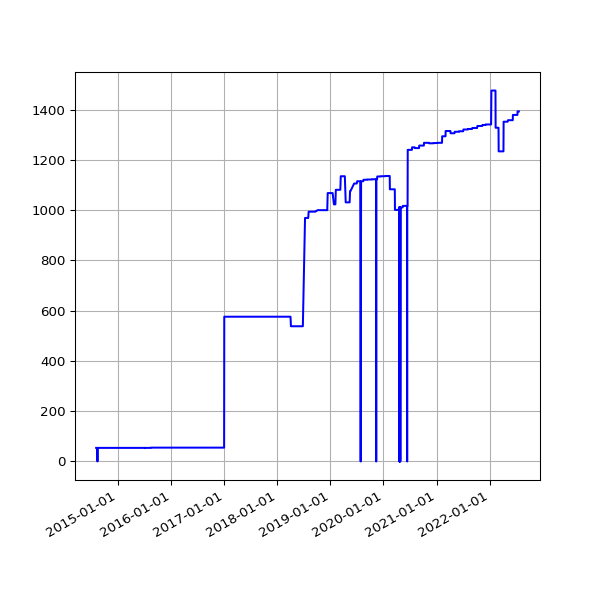

Data behind this chart, as committed beside it:
date, value
2014-08-02 02:34:49 +0100, 54
2014-08-03 03:05:19 +0100, 54
2014-08-04 02:45:32 +0100, 54
2014-08-05 02:45:33 +0100, 54
2014-08-06 02:43:20 +0100, 54
2014-08-07 02:41:52 +0100, 54
2014-08-08 02:43:24 +0100, 54
2014-08-09 02:35:17 +0100, 54
2014-08-10 02:37:17 +0100, 54
2014-08-11 02:49:09 +0100, 0
2014-08-12 02:36:56 +0100, 54
2014-08-13 02:41:52 +0100, 54
2014-08-14 02:39:20 +0100, 54
2014-08-15 02:40:32 +0100, 54
2014-08-16 02:39:22 +0100, 54
2014-08-17 02:37:23 +0100, 54
2014-08-18 02:40:14 +0100, 54
2014-08-19 02:41:31 +0100, 54
2014-08-20 02:41:02 +0100, 54
2014-08-21 02:46:25 +0100, 54
2014-08-22 02:42:42 +0100, 54
2014-08-23 02:49:08 +0100, 54
2014-08-24 02:41:34 +0100, 54
2014-08-25 02:44:26 +0100, 54
2014-08-26 02:45:33 +0100, 54
2014-08-27 02:47:23 +0100, 54
2014-08-28 02:45:45 +0100, 54
2014-08-29 02:52:17 +0100, 54
2014-08-30 02:41:53 +0100, 54
2014-08-31 02:41:54 +0100, 54
2014-09-01 02:41:45 +0100, 54
2014-09-02 02:56:38 +0100, 54
2014-09-03 02:53:41 +0100, 54
2014-09-04 03:09:09 +0100, 54
2014-09-05 02:53:14 +0100, 54
2014-09-06 02:45:18 +0100, 54
2014-09-07 02:42:16 +0100, 54
2014-09-08 03:37:13 +0100, 54
2014-09-09 02:50:39 +0100, 54
2014-09-10 02:53:39 +0100, 54
2014-09-11 03:39:38 +0100, 54
2014-09-12 02:44:06 +0100, 54
2014-09-13 02:45:19 +0100, 54
2014-09-14 02:46:09 +0100, 54
2014-09-15 02:51:21 +0100, 54
2014-09-16 02:51:21 +0100, 54
2014-09-17 02:50:45 +0100, 54
2014-09-18 02:52:25 +0100, 54
2014-09-19 02:50:21 +0100, 54
2014-09-20 02:42:56 +0100, 54
2014-09-21 02:40:59 +0100, 54
2014-09-22 02:50:35 +0100, 54
2014-09-23 02:41:41 +0100, 54
2014-09-24 02:44:22 +0100, 54
2014-09-25 02:55:33 +0100, 54
2014-09-26 02:52:05 +0100, 54
2014-09-27 02:42:14 +0100, 54
2014-09-28 02:39:29 +0100, 54
2014-09-29 02:49:32 +0100, 54
2014-09-30 02:55:10 +0100, 54
... 2,251 more rows
